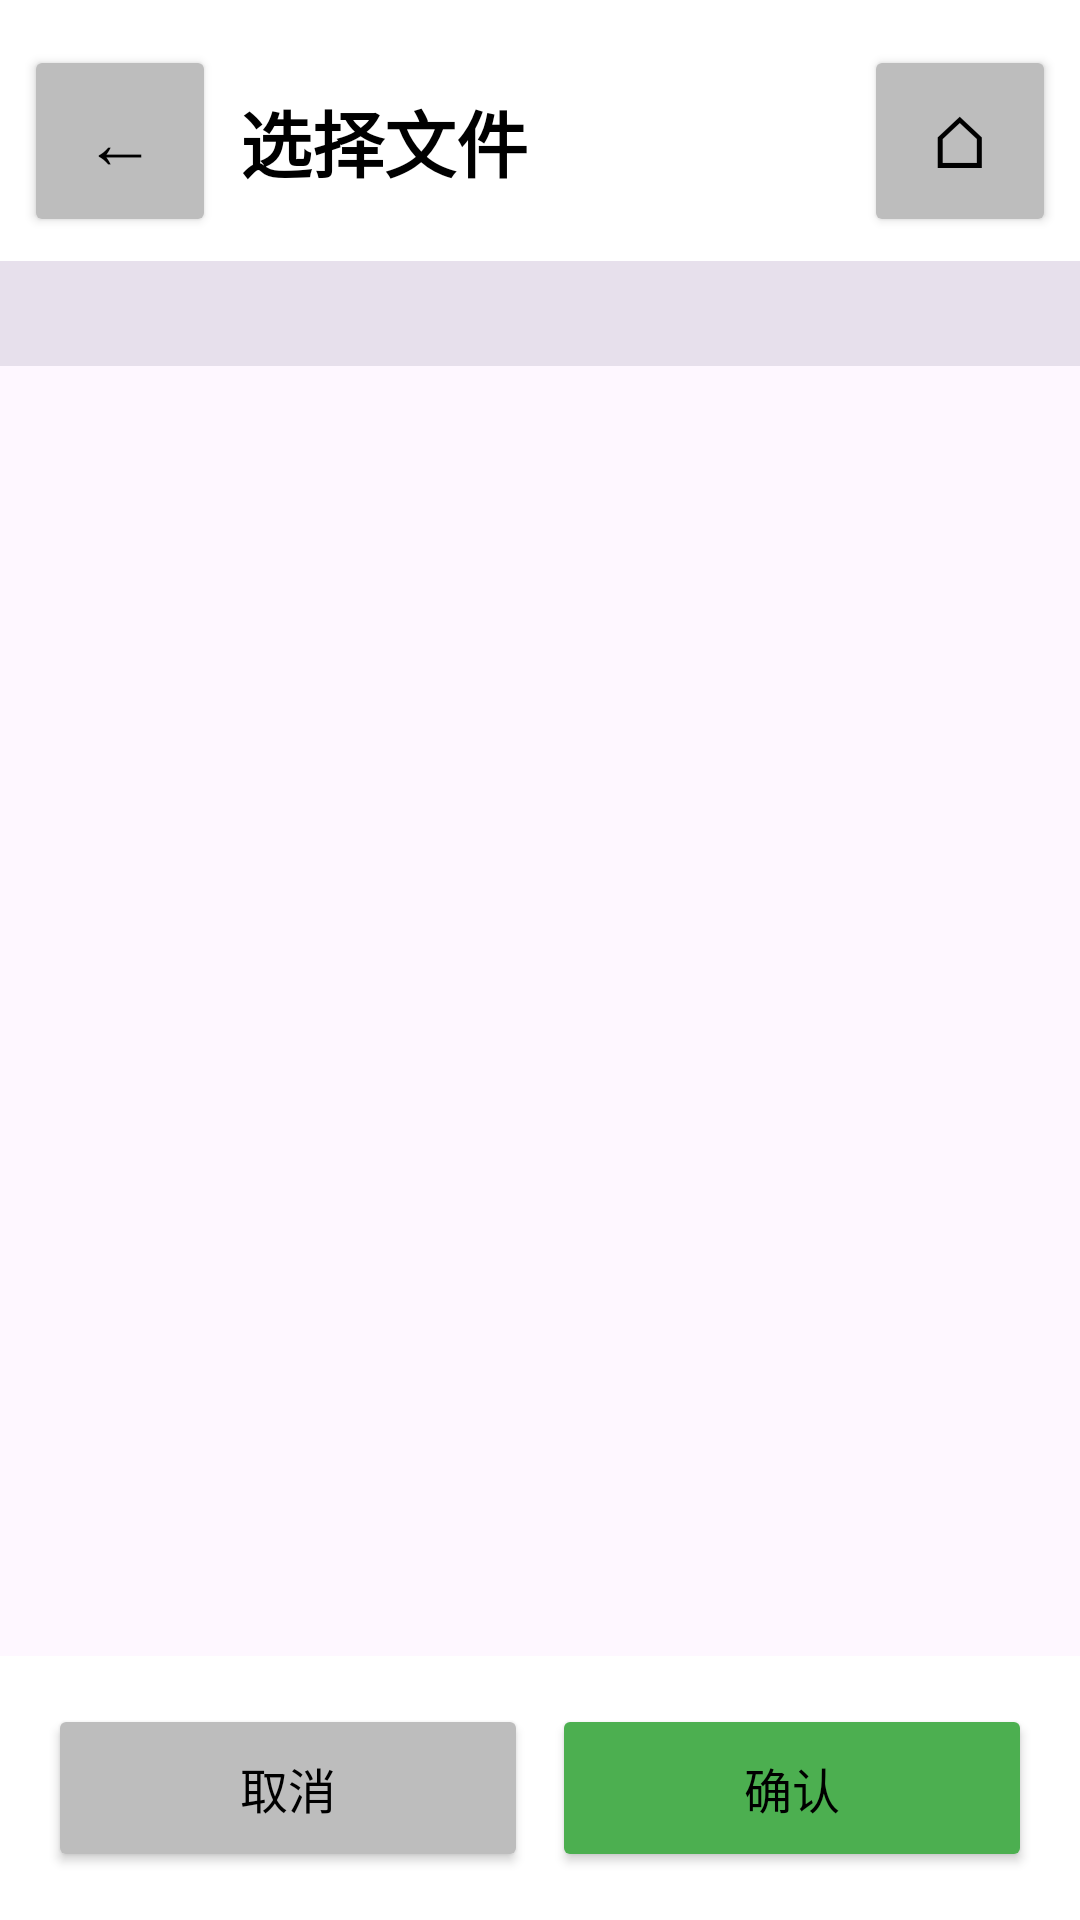

Layout XML and referenced resources for this Android screen:
<!-- AndroidManifest.xml: application theme Theme.L7Audio -->
<!-- res/layout/fragment_file_browser.xml -->
<?xml version="1.0" encoding="utf-8"?>
<LinearLayout xmlns:android="http://schemas.android.com/apk/res/android"
    android:layout_width="match_parent"
    android:layout_height="match_parent"
    android:orientation="vertical"
    android:fitsSystemWindows="true"
    android:background="?attr/colorSurface">

    
    <LinearLayout
        android:id="@+id/toolbar"
        android:layout_width="match_parent"
        android:layout_height="wrap_content"
        android:orientation="horizontal"
        android:paddingTop="15dp"
        android:paddingBottom="8dp"
        android:paddingStart="8dp"
        android:paddingEnd="8dp"
        android:gravity="center_vertical"
        android:background="@color/menu_background">

        <Button
            android:id="@+id/btn_back"
            android:layout_width="wrap_content"
            android:layout_height="64dp"
            android:text="←"
            android:textSize="24sp"
            android:minWidth="64dp"
            android:minHeight="64dp"
            android:layout_marginEnd="8dp"
            android:backgroundTint="@color/button_background"
            android:textColor="@color/button_text" />

        <TextView
            android:id="@+id/tv_title"
            android:layout_width="0dp"
            android:layout_height="wrap_content"
            android:layout_weight="1"
            android:text="选择文件"
            android:textColor="@color/text_primary"
            android:textSize="24sp"
            android:textStyle="bold" />

        <Button
            android:id="@+id/btn_select_all"
            android:layout_width="wrap_content"
            android:layout_height="64dp"
            android:text="全选"
            android:textSize="16sp"
            android:minWidth="80dp"
            android:minHeight="64dp"
            android:layout_marginEnd="8dp"
            android:backgroundTint="@color/button_background"
            android:textColor="@color/button_text"
            android:visibility="gone" />

        <Button
            android:id="@+id/btn_home"
            android:layout_width="wrap_content"
            android:layout_height="64dp"
            android:text="⌂"
            android:textSize="24sp"
            android:minWidth="64dp"
            android:minHeight="64dp"
            android:backgroundTint="@color/button_background"
            android:textColor="@color/button_text" />
    </LinearLayout>

    
    <TextView
        android:id="@+id/tv_current_path"
        android:layout_width="match_parent"
        android:layout_height="wrap_content"
        android:paddingStart="16dp"
        android:paddingEnd="16dp"
        android:paddingTop="8dp"
        android:paddingBottom="8dp"
        android:textSize="14sp"
        android:textColor="?attr/colorOnSurfaceVariant"
        android:background="?attr/colorSurfaceVariant"
        android:singleLine="true"
        android:ellipsize="start" />

    
    <androidx.recyclerview.widget.RecyclerView
        android:id="@+id/rv_files"
        android:layout_width="match_parent"
        android:layout_height="0dp"
        android:layout_weight="1"
        android:clipToPadding="false" />

    
    <LinearLayout
        android:layout_width="match_parent"
        android:layout_height="wrap_content"
        android:orientation="horizontal"
        android:padding="16dp"
        android:background="@color/menu_background">

        <Button
            android:id="@+id/btn_cancel"
            android:layout_width="0dp"
            android:layout_height="56dp"
            android:layout_weight="1"
            android:layout_marginEnd="8dp"
            android:text="取消"
            android:textSize="16sp"
            android:backgroundTint="@color/button_background"
            android:textColor="@color/button_text" />

        <Button
            android:id="@+id/btn_confirm"
            android:layout_width="0dp"
            android:layout_height="56dp"
            android:layout_weight="1"
            android:text="确认"
            android:textSize="16sp"
            android:backgroundTint="@color/button_background_selected"
            android:textColor="@color/button_text" />
    </LinearLayout>

</LinearLayout>
<!-- resources referenced by this layout -->
<resources>
  <color name="button_background">#BDBDBD</color>
  <color name="button_background_selected">#4CAF50</color>
  <color name="button_text">#000000</color>
  <color name="menu_background">#FFFFFF</color>
  <color name="text_primary">#000000</color>
  <style name="Theme.L7Audio" parent="Theme.Material3.DayNight.NoActionBar">
          
          <item name="colorPrimary">@color/colorPrimary</item>
          <item name="colorPrimaryDark">@color/colorPrimaryDark</item>
          <item name="colorAccent">@color/colorAccent</item>
          <item name="android:windowBackground">?attr/colorSurface</item>
          
      </style>
  <color name="colorPrimary">#757575</color>
  <color name="colorPrimaryDark">#616161</color>
  <color name="colorAccent">#FF4081</color>
</resources>
